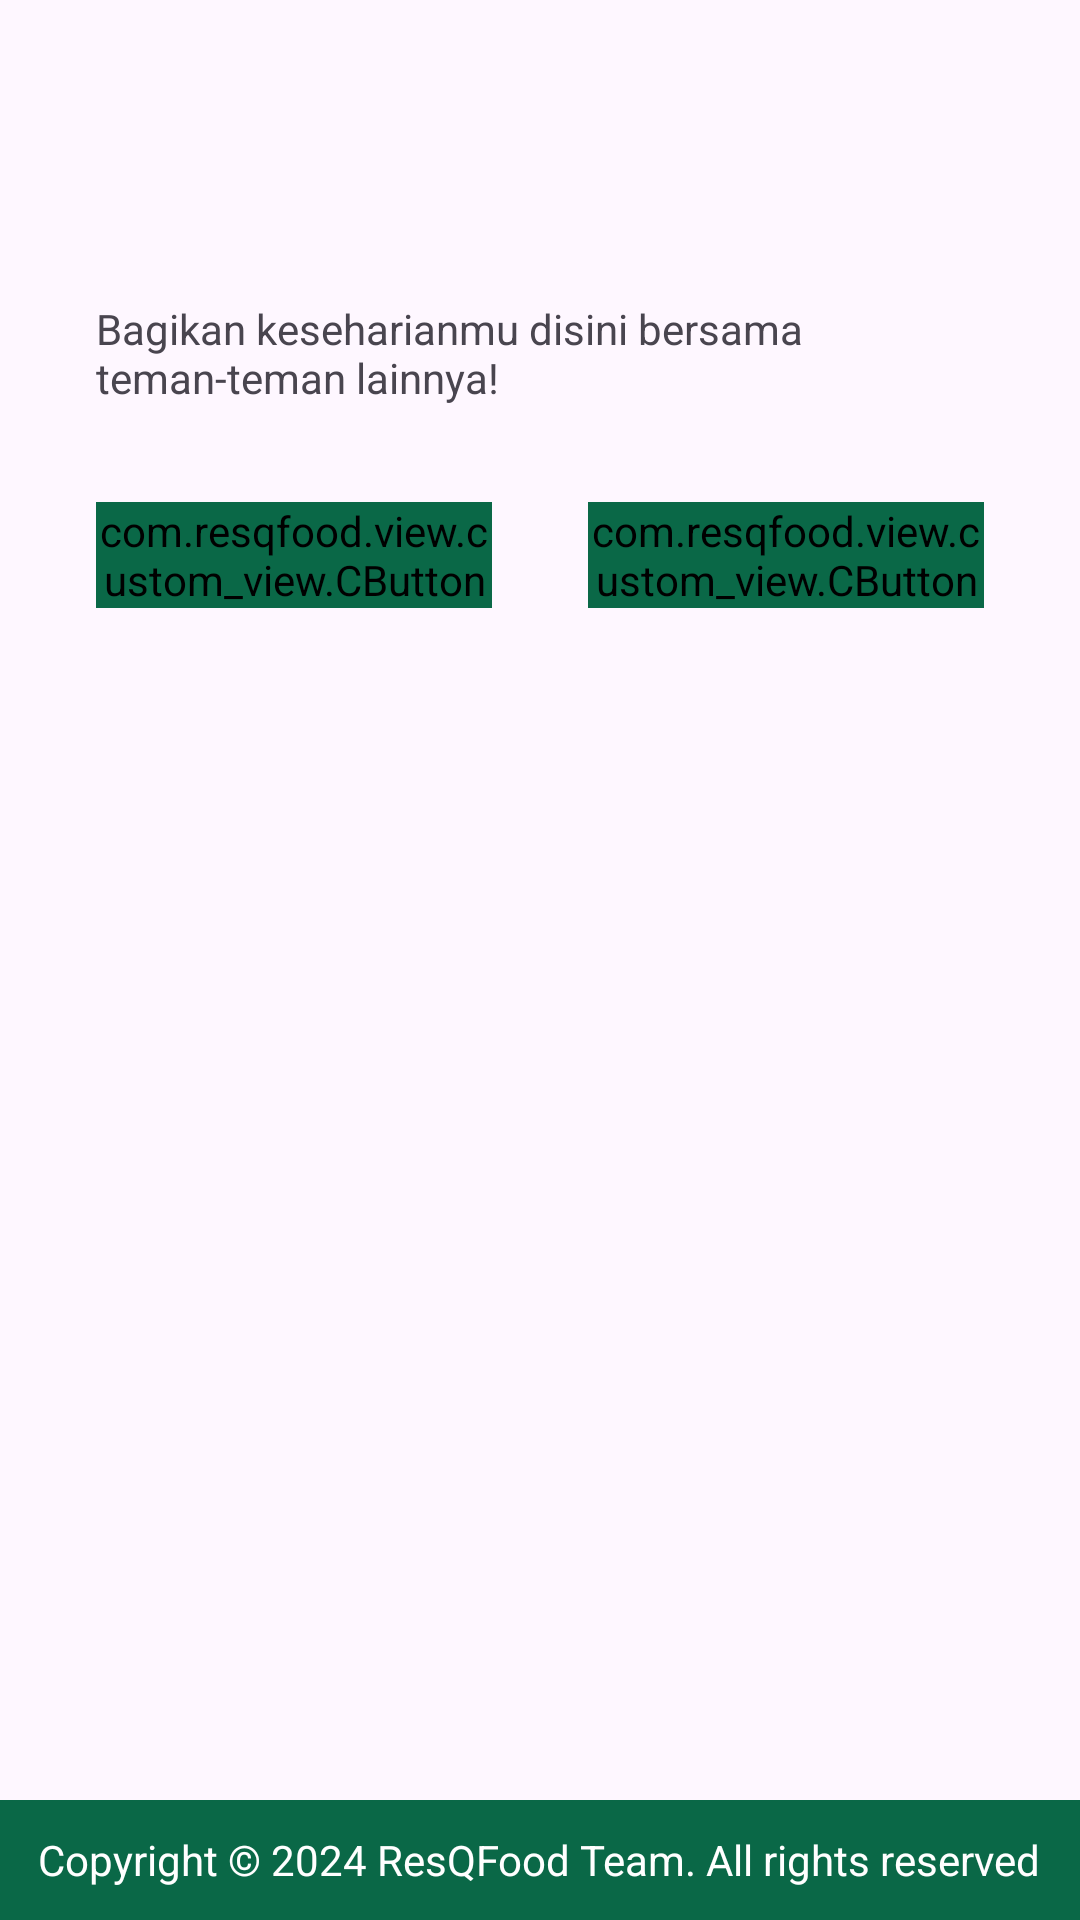

Here is an Android app screen rendered from its layout file. Give the layout XML and the strings, colors and styles it references.
<!-- AndroidManifest.xml: application theme Theme.ResQFood -->
<!-- res/layout/activity_welcome.xml -->
<?xml version="1.0" encoding="utf-8"?>
<androidx.constraintlayout.widget.ConstraintLayout xmlns:android="http://schemas.android.com/apk/res/android"
    xmlns:app="http://schemas.android.com/apk/res-auto"
    xmlns:tools="http://schemas.android.com/tools"
    android:id="@+id/main"
    android:layout_width="match_parent"
    android:layout_height="match_parent"
    tools:context=".view.welcome.WelcomeActivity">

    <androidx.constraintlayout.widget.Guideline
        android:id="@+id/guidelineVertical"
        android:layout_width="wrap_content"
        android:layout_height="64dp"
        android:orientation="vertical"
        app:layout_constraintEnd_toEndOf="parent"
        app:layout_constraintGuide_percent="0.5"
        app:layout_constraintStart_toStartOf="parent" />

    <TextView
        android:id="@+id/descTextView"
        android:layout_width="0dp"
        android:layout_height="wrap_content"
        android:layout_marginStart="32dp"
        android:layout_marginTop="100dp"
        android:layout_marginEnd="32dp"
        android:text="@string/message_welcome_page"
        android:textSize="14sp"
        app:layout_constraintEnd_toEndOf="parent"
        app:layout_constraintHorizontal_bias="0.0"
        app:layout_constraintStart_toStartOf="parent"
        app:layout_constraintTop_toTopOf="parent" />

    <com.resqfood.view.custom_view.CButton
        android:id="@+id/loginButton"
        android:layout_width="0dp"
        android:layout_height="wrap_content"
        android:layout_marginStart="32dp"
        android:layout_marginTop="32dp"
        android:layout_marginEnd="16dp"
        android:backgroundTint="@color/main_green"
        android:text="@string/login"
        android:textColor="@color/white"
        app:layout_constraintEnd_toStartOf="@+id/guidelineVertical"
        app:layout_constraintStart_toStartOf="parent"
        app:layout_constraintTop_toBottomOf="@+id/descTextView"/>

    <com.resqfood.view.custom_view.CButton
        android:id="@+id/signupButton"
        android:layout_width="0dp"
        android:layout_height="wrap_content"
        android:layout_marginStart="16dp"
        android:layout_marginTop="32dp"
        android:layout_marginEnd="32dp"
        android:backgroundTint="@color/main_green"
        android:textColor="@color/white"
        android:text="@string/register"
        app:layout_constraintEnd_toEndOf="parent"
        app:layout_constraintStart_toStartOf="@+id/guidelineVertical"
        app:layout_constraintTop_toBottomOf="@+id/descTextView" />

    <FrameLayout
        android:layout_width="match_parent"
        android:layout_height="40dp"
        android:background="@color/main_green"
        app:layout_constraintBottom_toBottomOf="parent"
        app:layout_constraintEnd_toEndOf="parent"
        app:layout_constraintStart_toStartOf="parent" >

        <TextView
            android:layout_width="wrap_content"
            android:layout_height="wrap_content"
            android:layout_gravity="center"
            android:textColor="@color/white"
            android:text="@string/copyright" />

    </FrameLayout>


</androidx.constraintlayout.widget.ConstraintLayout>
<!-- resources referenced by this layout -->
<resources>
  <color name="main_green">#0A6847</color>
  <color name="white">#FFFFFFFF</color>
  <string name="copyright">Copyright © 2024 ResQFood Team. All rights reserved</string>
  <string name="login">Login</string>
  <string name="message_welcome_page">Bagikan keseharianmu disini bersama teman-teman lainnya!</string>
  <string name="register">Register</string>
  <style name="Theme.ResQFood" parent="Base.Theme.ResQFood" />
  <style name="Base.Theme.ResQFood" parent="Theme.Material3.DayNight.NoActionBar">
          
          
          <item name="colorPrimary">@color/main_green</item>
      </style>
</resources>
